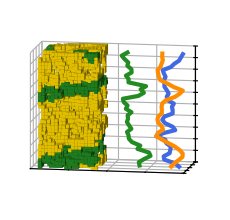

Recreate this plot in Python.
#%%
import matplotlib.pyplot as plt
import numpy as np
from matplotlib import colors as mplc

_DATA = np.array([
52, 0, 0, 0, 0, 0, 0, 0, 52, 52, 0, 0, 0, 0, 0, 0, 52, 52, 52, 0, 0, 0, 0, 0,
0, 0, 0, 52, 52, 52, 0, 0, 0, 0, 0, 0, 52, 0, 0, 52, 52, 52, 52, 0, 0, 0, 52,
52, 0, 0, 0, 0, 0, 0, 52, 0, 0, 52, 52, 52, 52, 0, 0, 0, 52, 52, 52, 52, 52,
52, 0, 0, 52, 0, 0, 52, 0, 52, 52, 0, 0, 0, 52, 52, 52, 52, 52, 52, 0, 0, 0,
0, 52, 52, 0, 52, 52, 52, 52, 52, 52, 52, 52, 52, 52, 52, 0, 0, 0, 0, 0, 0, 52,
52, 52, 0, 0, 52, 52, 52, 52, 52, 52, 52, 0, 0, 0, 0, 0, 0, 0, 0, 0, 0, 0, 0, 0,
52, 52, 52, 52, 52, 52, 52, 52, 52, 0, 0, 0, 0, 52, 52, 0, 0, 0, 52, 52, 52, 0,
0, 52, 52, 0, 52, 52, 0, 0, 0, 52, 52, 52, 0, 0, 0, 0, 52, 0, 0, 52, 52, 0, 52,
52, 52, 0, 52, 52, 52, 52, 52, 0, 0, 0, 52, 0, 0, 52, 52, 0, 52, 52, 255, 52,
52, 52, 52, 52, 52, 52, 0, 52, 52, 52, 0, 52, 52, 0, 0, 0, 255, 255, 52, 52, 52,
52, 52, 52, 52, 52, 52, 52, 0, 0, 0, 0, 0, 0, 138, 255, 52, 52, 52, 52, 0, 52,
52, 52, 52, 0, 0, 0, 0, 0, 0, 0, 138, 255, 0, 0, 0, 0, 0, 52, 52, 52, 52, 52,
0, 52, 52, 0, 0, 0, 0, 52, 0, 0, 0, 0, 0, 0, 52, 52, 52, 0, 0, 52, 52, 0, 0,
0, 0, 52, 52, 0, 0, 0, 0, 0, 0, 52, 0, 0, 0, 0, 0, 0, 0, 0, 0, 52, 52, 0, 0,
0, 0, 0, 0, 0, 0, 0, 0, 0, 0, 52, 0, 0, 0, 0, 0, 0, 0, 0, 52, 52, 52, 0, 0, 0,
52, 52, 0, 52, 0, 0, 0, 0, 110, 110, 52, 0, 52, 52, 52, 0, 0, 0, 52, 0, 0, 0,
0, 0, 0, 110, 110, 110, 110, 0, 52, 52, 52, 0, 0, 0, 52, 0, 0, 0, 0, 0, 0, 52,
52, 110, 0, 0, 52, 52, 0, 0, 52, 52, 52, 52, 52, 0, 0, 0, 0, 0, 0, 0, 0, 0, 52,
0, 0, 0, 52, 52, 52, 52, 52, 0, 0, 52, 52, 0, 0, 0, 0, 52, 52, 52, 0, 0, 52, 52,
52, 52, 0, 0, 52, 52, 52, 0, 0, 0, 0, 0, 52, 52, 52, 0, 52, 52, 52, 0, 0, 52,
52, 52, 52, 0, 0, 0, 0, 0, 0, 0, 52, 52, 52, 0, 52, 0, 0, 52, 52, 52, 52, 0, 0,
0, 0, 52, 0, 0, 52, 52, 52, 0, 52, 52, 52, 52, 52, 52, 52, 0, 52, 52, 52, 52,
0, 0, 0, 0, 52, 0, 0, 52, 52, 52, 52, 52, 52, 52, 52, 52, 52, 52, 52, 0, 0, 0,
0, 0, 0, 52, 52, 0, 52, 52, 52, 52, 52, 52, 52, 52, 52, 0, 0, 0, 0, 0, 0, 0,
52, 0, 0, 0, 255, 255, 0, 0, 0, 52, 52, 0, 0, 0, 0, 0, 0, 0, 0, 0, 0, 0, 138,
255, 0, 0, 0, 0, 0, 0, 0, 52, 0, 0, 0, 0, 0, 52, 0, 0, 0, 52, 0, 0, 0, 0, 0, 0,
0, 52, 52, 52, 52, 52, 52, 0, 0, 0, 0, 52, 52, 52, 0, 0, 0, 0, 0, 0, 52, 52, 0,
0, 52, 0, 0, 0, 0, 52, 52, 52, 0, 0, 0, 0, 0, 0, 0, 0, 0, 0, 0, 52, 0, 0, 0, 52,
52, 52, 0, 0, 0, 0, 0, 0, 0, 0, 0, 0, 0, 52, 0, 0, 0, 0, 0, 0, 0, 0, 52, 52, 52,
52, 52, 52, 52, 52, 52, 0, 0, 0, 0, 0, 0, 110, 52, 0, 52, 52, 52, 52, 0, 52, 52,
52, 0, 0, 0, 0, 0, 0, 110, 110, 52, 52, 52, 52, 52, 0, 0, 0, 0, 0, 0, 0, 0, 0, 0,
0, 52, 110, 110, 0, 0, 0, 0, 0, 0, 0, 0, 0, 0, 0, 0, 0, 0, 0, 0, 0, 0, 52, 52, 0,
0, 0, 52, 52, 52, 52, 52, 52, 0, 52, 0, 0, 0, 0, 0, 0, 52, 52, 0, 0, 0, 52, 52,
52, 0, 52, 52, 52, 52, 0, 0, 0, 0, 0, 52, 52, 52, 0, 0, 0, 52, 0, 0, 0, 0, 52,
52, 0, 0, 0, 0, 0, 0, 0, 0, 52, 0, 0, 0, 0, 0, 0, 0, 52, 52, 0, 0, 0, 0, 0, 0,
0, 0, 52, 0, 0, 0, 0, 0, 52, 52, 0, 52, 52, 0, 0, 52, 52, 0, 0, 0, 0, 52, 0, 0,
52, 52, 52, 52, 0, 0, 52, 52, 52, 52, 52, 52, 0, 0, 0, 0, 0, 0, 52, 52, 0, 0, 0,
52, 52, 52, 0, 0, 52, 52, 0, 0, 0, 0, 0, 0, 0, 52, 0, 0, 0, 52, 0, 0, 0, 0, 0,
52, 0, 0, 0, 0, 0, 0, 0, 0, 0, 0, 0, 0, 0, 0, 0, 0, 0, 0, 0, 0, 0, 0, 0, 0, 0,
0, 52, 52, 0, 52, 0, 0, 0, 0, 0, 0, 0, 0, 0, 52, 52, 0, 0, 52, 52, 0, 0, 52, 52,
52, 52, 52, 0, 0, 0, 0, 0, 0, 0, 0, 0, 0, 52, 0, 0, 0, 52, 52, 52, 52, 0, 0, 0,
0, 0, 0, 0, 0, 0, 0, 52, 0, 0, 0, 0, 52, 52, 52, 52, 52, 0, 0, 0, 0, 0, 0, 0, 0,
52, 0, 0, 52, 0, 0, 0, 0, 0, 0, 0, 0, 0, 52, 52, 52, 52, 52, 0, 0, 0, 0, 0, 0,
0, 0, 0, 0, 0, 52, 52, 52, 52, 52, 0, 0, 0, 0, 0, 0, 0, 52, 0, 0, 0, 0, 52, 0,
0, 0, 52, 0, 0, 0, 0, 52, 52, 0, 0, 52, 52, 0, 0, 0, 0, 0, 0, 0, 52, 0, 0, 0,
52, 52, 52, 0, 0, 0, 0, 0, 0, 0, 0, 0, 0, 52, 52, 52, 0, 0, 52, 52, 52, 0, 0, 0,
0, 0, 0, 52, 52, 52, 0, 0, 52, 52, 52, 0, 0, 0, 0, 0, 0, 0, 0, 0, 0, 52, 52, 52,
52, 0, 0, 52, 0, 0, 0, 0, 0, 0, 0, 0, 0, 0, 52, 52, 0, 0, 0, 0, 0, 0, 0, 0, 0,
0, 52, 0, 0, 0, 0, 0, 0, 0, 0, 0, 52, 0, 52, 0, 0, 0, 52, 52, 0, 52, 52, 0, 0,
0, 0, 52, 0, 52, 52, 52, 52, 0, 0, 0, 52, 0, 0, 0, 52, 52, 52, 0, 0, 52, 52, 52,
52, 52, 0, 0, 0, 52, 0, 0, 0, 52, 52, 52, 52, 0, 0, 52, 52, 52, 52, 0, 0, 0, 0,
0, 0, 0, 0, 52, 52, 52, 0, 0, 0, 52, 52, 52, 52, 52, 0, 0, 0, 0, 0, 0, 0, 52, 0,
0, 0, 0, 0, 52, 0, 0, 52, 52, 52, 52, 0, 52, 52, 52, 0, 52, 52, 52, 0, 0, 0, 0,
0, 0, 52, 52, 52, 0, 0, 52, 52, 0, 0, 0, 52, 52, 52, 52, 52, 0, 0, 0, 0, 0, 52,
0, 0, 0, 52, 0, 0, 0, 0, 0, 0, 52, 52, 0, 0, 0, 0, 0, 0, 0, 0, 0, 52, 52, 0, 0,
0, 0, 0, 52, 52, 0, 0, 0, 0, 0, 0, 0, 0, 0, 52, 52, 0, 52, 52, 0, 52, 0, 0, 0,
0, 0, 0, 0, 0, 52, 0, 0, 52, 0, 0, 0, 52, 0, 0, 0, 0, 0, 0, 52, 52, 52, 52, 52,
0, 0, 0, 0, 0, 0, 0, 52, 0, 0, 0, 0, 52, 52, 52, 52, 52, 52, 0, 0, 52, 52, 0, 0,
0, 52, 52, 0, 0, 0, 0, 0, 0, 52, 52, 52, 0, 0, 52, 52, 0, 0, 0, 52, 52, 52, 0,
0, 0, 0, 0, 52, 52, 52, 0, 0, 52, 52, 0, 0, 0, 0, 0, 0, 0, 0, 0, 52, 0, 52, 52,
52, 0, 0, 0, 0, 52, 0, 0, 0, 0, 0, 0, 0, 0, 52, 52, 52, 0, 0, 0, 0, 0, 0, 0, 0,
0, 0, 0, 0, 52, 52, 52, 52, 52, 0, 0, 0, 0, 0, 0, 0, 52, 52, 0, 0, 0, 0, 52, 0,
0, 52, 52, 52, 52, 0, 0, 0, 52, 106, 106, 52, 52, 52, 0, 0, 0, 52, 52, 52, 52,
52, 52, 0, 0, 52, 52, 52, 52, 52, 52, 52, 52, 0, 0, 52, 52, 52, 52, 52, 0, 0,
0, 52, 0, 0, 0, 52, 52, 52, 52, 0, 0, 52, 52, 0, 52, 52, 52, 0, 0, 0, 0, 0, 0,
52, 52, 52, 52, 0, 0, 52, 52, 52, 52, 52, 52, 0, 0, 52, 52, 52, 0, 52, 0, 0, 0,
0, 0, 52, 52, 52, 52, 52, 52, 52, 52, 52, 0, 0, 0, 0, 0, 0, 0, 0, 0, 52, 0, 0,
52, 52, 52, 52, 52, 52, 0, 0, 0, 0, 0, 0, 0, 52, 52, 0, 0, 0, 52, 52, 52, 52, 0,
0, 0, 0, 0, 0, 0, 0, 0, 0, 52, 0, 0, 0, 0, 52, 52, 0, 0, 0, 52, 52, 0, 0, 0, 0,
0, 0, 0, 0, 0, 0, 0, 0, 0, 0, 0, 0, 52, 52, 52, 52, 52, 52, 52, 0, 0, 0, 0, 52,
52, 0, 0, 0, 0, 0, 52, 52, 0, 52, 52, 52, 0, 0, 0, 52, 52, 52, 52, 0, 0, 0, 0,
0, 52, 0, 0, 0, 0, 52, 52, 0, 0, 52, 52, 52, 52, 0, 0, 0, 0, 52, 52, 52, 0, 0,
0, 52, 52, 52, 52, 0, 0, 0, 0, 0, 0, 52, 52, 0, 52, 52, 52, 0, 0, 0, 0, 0, 0, 0,
0, 0, 0, 52, 52, 52, 52, 0, 0, 0, 52, 0, 0, 0, 0, 0, 0, 0, 0, 52, 52, 52, 52,
52, 52, 0, 0, 0, 52, 52, 0, 52, 52, 0, 0, 0, 0, 52, 0, 0, 0, 0, 0, 0, 0, 0, 52,
52, 52, 52, 52, 52, 52, 52, 52, 52, 0, 0, 0, 0, 0, 0, 0, 0, 52, 52, 52, 52, 52,
0, 52, 52, 52, 52, 52, 0, 0, 0, 0, 0, 106, 106, 106, 52, 52, 52, 0, 0, 0, 0, 52,
52, 52, 52, 52, 0, 0, 52, 106, 106, 52, 52, 52, 52, 0, 0, 0, 52, 52, 52, 52, 52,
52, 0, 0, 0, 52, 0, 0, 0, 52, 52, 0, 0, 0, 52, 0, 0, 52, 52, 52, 0, 0, 0, 0, 0,
0, 0, 52, 52, 0, 0, 0, 52, 0, 0, 52, 52, 52, 0, 0, 0, 52, 52, 0, 0, 0, 52, 52,
0, 0, 0, 52, 0, 52, 52, 52, 52, 0, 0, 0, 52, 52, 0, 0, 0, 0, 0, 0, 0, 0, 0, 52,
52, 52, 52, 0, 0, 0, 0, 52, 0, 0, 0, 0, 0, 0, 0, 0, 0, 0, 52, 52, 52, 0, 0, 0,
0, 0, 0, 0, 0, 0, 0, 0, 0, 0, 0, 0, 0, 0, 0, 0, 0, 52, 52, 0, 52, 52, 0, 0, 0,
0, 0, 0, 0, 0, 0, 0, 0, 0, 0, 52, 52, 52, 52, 52, 52, 0, 0, 0, 0, 52, 52, 52, 0,
0, 0, 0, 0, 52, 0, 52, 52, 52, 52, 0, 0, 0, 0, 52, 52, 52, 0, 52, 52, 0, 52, 52,
52, 0, 0, 0, 52, 52, 0, 0, 0, 52, 52, 0, 0, 0, 52, 52, 52, 52, 52, 0, 0, 0, 52,
52, 0, 0, 0, 0, 0, 0, 0, 0, 0, 52, 52, 52, 52, 0, 0, 0, 0, 0, 0, 0, 0, 0, 0, 52,
52, 52, 52, 52, 0, 0, 52, 52, 0, 0, 0, 0, 0, 0, 0, 52, 52, 52, 52, 52, 52, 52, 0,
0, 52, 52, 52, 52, 52, 52, 0, 0, 52, 52, 0, 0, 0, 0, 0, 0, 0, 0, 0, 52, 52, 52,
52, 52, 52, 52, 52, 52, 0, 0, 0, 0, 0, 0, 0, 0, 0, 0, 52, 52, 0, 0, 0, 52, 52,
52, 52, 0, 0, 0, 0, 52, 0, 106, 106, 106, 52, 52, 0, 0, 0, 0, 0, 52, 52, 52, 52,
0, 52, 52, 52, 106, 106, 52, 52, 52, 0, 0, 0, 0, 0, 0, 52, 52, 52, 52, 0, 0, 0,
52, 0, 0, 0, 0, 0, 0, 0, 0, 0, 0, 0, 0, 52, 0, 0, 0, 0, 0, 0, 0, 0, 0, 0, 0, 0,
0, 0, 0, 0, 0, 52, 52, 0, 0, 0, 52, 0, 0, 52, 52, 52, 52, 52, 0, 0, 0, 0, 52, 52,
52, 52, 0, 0, 0, 0, 52, 52, 52, 52, 52, 52, 52, 0, 0, 0, 52, 52, 52, 52, 0, 0, 0,
0, 0, 52, 52, 0, 0, 0, 52, 52, 0, 0, 52, 52, 52, 52, 0, 0, 0, 0, 0, 52, 0, 0, 0,
0, 0, 0, 0, 0, 0, 0, 0, 0, 0, 0, 52, 52, 52, 52, 52, 0, 0, 0, 0, 0, 0, 0, 0, 0, 0,
0, 0, 0, 0, 0, 52, 52, 52, 0, 0, 0, 0, 0, 52, 52, 52, 52, 52, 52, 52, 0, 0, 0, 0,
52, 52, 0, 0, 0, 0, 0, 0, 0, 52, 52, 52, 52, 52, 52, 52, 0, 0, 0, 0, 0, 0, 0, 0, 0,
52, 52, 0, 0, 0, 52, 52, 52, 52, 52, 0, 0, 0, 0, 0, 0, 0, 52, 52, 52, 52, 0, 0, 0,
0, 0, 0, 52, 0, 0, 0, 0, 52, 0, 0, 0, 52, 52, 52, 52, 52, 0, 0, 0, 0, 0, 52, 52, 0,
0, 52, 0, 0, 0, 0, 52, 0, 52, 52, 52, 0, 0, 0, 0, 52, 52, 52, 52, 52, 52, 0, 0, 0,
0, 0, 0, 52, 0, 0, 0, 0, 0, 0, 0, 52, 52, 52, 52, 52, 52, 52, 0, 0, 0, 0, 0, 52,
52, 0, 0, 0, 0, 52, 52, 52, 52, 52, 52, 0, 0, 0, 0, 52, 52, 52, 52, 52, 0, 0, 52,
52, 52, 0, 0, 0, 52, 0, 0, 0, 0, 52, 52, 52, 52, 52, 52, 52, 52, 52, 0, 0, 0, 0, 0,
0, 0, 0, 0, 52, 52, 52, 52, 52, 52, 52, 52, 0, 0, 0, 0, 0, 0, 0, 0, 0, 0, 0, 0, 0,
0, 52, 0, 0, 52, 0, 0, 0, 0, 0, 0, 0, 0, 0, 0, 0, 0, 0, 0, 52, 0, 0, 52, 52, 52,
52, 0, 0, 0, 0, 0, 0, 0, 0, 0, 0, 0, 0, 0, 0, 52, 52, 52, 52, 0, 52, 52, 0, 0, 0,
52, 52, 0, 0, 0, 0, 0, 0, 0, 52, 0, 0, 0, 0, 52, 52, 52, 52, 52, 52, 0, 0, 0, 0,
0, 0, 0, 0, 0, 0, 0, 52, 52, 52, 52, 0, 0, 0, 0, 0, 0, 0, 0, 52, 52, 0, 0, 0, 0,
0, 0, 52, 0, 0, 0, 0, 0, 0, 0, 0, 0, 0, 52, 0, 0, 0, 52, 52, 52, 52, 52, 52, 52,
52, 52, 52, 0, 0, 0, 0, 52, 0, 0, 0, 0, 0, 52, 52, 52, 52, 0, 52, 52, 52, 0, 0,
0, 0, 0, 0, 0, 0, 0, 52, 52, 52, 52, 52, 0, 0, 0, 0, 0, 52, 0, 0, 0, 0, 0, 0, 0,
0, 0, 52, 52, 52, 0, 0, 0, 0, 0, 0, 0, 0, 0, 0, 0, 0, 0, 0, 0, 0, 52, 52, 52, 52,
0, 0, 0, 0, 0, 52, 52, 52, 52, 52, 0, 0, 0, 0, 0, 0, 52, 52, 0, 0, 0, 0, 0, 0, 0,
52, 52, 52, 52, 0, 0, 0, 0, 0, 52, 52, 0, 0, 0, 0, 0, 0, 0, 0, 52, 52, 52, 52, 52,
52, 0, 52, 52, 52, 0, 52, 52, 0, 0, 0, 0, 52, 52, 52, 52, 52, 52, 52, 0, 52, 0,
52, 52, 52, 52, 0, 0, 52, 52, 52, 52, 0, 52, 52, 52, 52, 0, 0, 0, 0, 0, 52, 52,
0, 0, 52, 52, 52, 0, 0, 0, 52, 52, 52, 0, 0, 0, 0, 0, 52, 52, 52, 0, 52, 52, 52,
0, 0, 0, 0, 0, 0, 0, 0, 0, 0, 0, 0, 52, 52, 0, 0, 52, 52, 0, 0, 0, 0, 0, 0, 0, 0,
0, 0, 0, 52, 52, 0, 0, 0, 0, 0, 0, 0, 0, 0, 0, 0, 0, 0, 0, 0, 52, 52, 0, 0, 0, 0,
0, 52, 0, 0, 0, 0, 52, 0, 0, 0, 52, 52, 0, 0, 0, 0, 0, 0, 0, 52, 0, 0, 0, 0, 52,
52, 52, 52, 52, 52, 0, 0, 0, 0, 0, 0, 0, 0, 0, 0, 0, 52, 52, 52, 52, 0, 52, 52, 0,
0, 0, 0, 0, 0, 0, 0, 0, 0, 0, 0, 52, 0, 0, 0, 0, 52, 0, 0, 0, 0, 0, 0, 0, 0, 0, 0,
52, 52, 0, 0, 0, 0, 0, 52, 52, 52, 0, 52, 0, 0, 0, 0, 0, 0, 52, 52, 0, 0, 0, 0, 0,
0, 52, 52, 52, 52, 0, 0, 0, 0, 0, 0, 52, 52, 0, 52, 0, 0, 0, 0, 0, 52, 52, 52, 0,
0, 0, 0, 0, 0, 52, 0, 0, 0, 0, 0, 0, 0, 0, 0, 0, 0, 0, 0, 0, 0, 0, 0, 0, 0, 0, 0,
0, 52, 52, 52, 0, 0, 0, 0, 0, 0, 52, 52, 52, 0, 0, 0, 0, 0, 0, 0, 52, 52, 0, 0, 0,
0, 0, 0, 0, 0, 52, 52, 52, 52, 0, 0, 0, 0, 52, 0, 0, 0, 0, 0, 0, 0, 0, 0, 0, 52, 52,
52, 0, 0, 0, 52, 52, 52, 0, 0, 52, 0, 0, 0, 0, 0, 0, 0, 0, 0, 0, 0, 0, 52, 52, 52,
0, 52, 52, 0, 0, 0, 0, 0, 0, 0, 0, 52, 52, 52, 0, 0, 0, 0, 0, 0, 0, 0, 0, 0, 52, 52,
0, 0, 0, 52, 52, 52, 52, 0, 0, 0, 0, 0, 0, 0, 0, 0, 52, 0, 0, 52, 0, 0, 0, 0, 52,
0, 0, 0, 0, 52, 52, 0, 0, 0, 52, 0, 0, 0, 0, 0, 0, 0, 0, 0, 0, 0, 52, 52, 52, 0, 0,
0, 0, 0, 0, 0, 0, 0, 0, 0, 0, 0, 0, 52, 52, 52, 0, 0, 0, 0, 52, 0, 0, 0, 0, 0, 0,
0, 0, 0, 52, 52, 0, 0, 0, 0, 0, 0, 52, 52, 52, 52, 0, 0, 0, 0, 52, 52, 52, 52, 0,
0, 0, 0, 0, 0, 0, 0, 52, 0, 0, 52, 0, 0, 0, 0, 0, 0, 0, 0, 0, 0, 0, 0, 0, 0, 0, 0,
0, 52, 0, 0, 0, 0, 0, 0, 0, 0, 0, 0, 0, 0, 52, 52, 0, 0, 0, 0, 0, 0, 0, 0, 0, 52,
52, 52, 52, 52, 52, 0, 52, 52, 0, 0, 52, 52, 0, 0, 0, 0, 0, 52, 52, 52, 52, 52, 52,
0, 0, 52, 0, 0, 52, 52, 0, 0, 0, 0, 0, 0, 52, 52, 52, 52, 52, 0, 0, 0, 0, 0, 52, 0,
0, 0, 0, 0, 0, 0, 0, 52, 52, 52, 52, 0, 0, 0, 0, 0, 0, 0, 0, 0, 0, 52, 0, 0, 0, 52,
0, 0, 52, 52, 52, 0, 0, 0, 52, 0, 0, 0, 0, 0, 0, 0, 0, 0, 0, 0, 0, 0, 0, 0, 52, 52,
52, 52, 0, 0, 0, 52, 52, 0, 0, 0, 0, 0, 0, 0, 0, 0, 0, 52, 52, 0, 0, 0, 0, 52, 52,
52, 0, 52, 52, 0, 0, 0, 0, 0, 0, 0, 0, 0, 0, 0, 0, 0, 52, 52, 52, 52, 52, 0, 0, 0,
0, 0, 0, 0, 0, 0, 0, 0, 0, 0, 0, 0, 0, 0, 0, 0, 0, 0, 52, 52, 0, 0, 0, 52, 52, 0,
0, 0, 0, 0, 0, 0, 0, 52, 0, 0, 52, 0, 0, 52, 52, 52, 52, 0, 0, 0, 0, 0, 0, 52, 52,
0, 52, 52, 52, 0, 0, 0, 0, 0, 0, 0, 0, 0, 0, 52, 52, 52, 52, 0, 52, 52, 52, 0, 0,
0, 0, 0, 0, 0, 0, 0, 0, 52, 52, 52, 52, 0, 52, 52, 52, 52, 0, 52, 0, 0, 0, 0, 0, 0,
0, 52, 52, 52, 0, 0, 0, 52, 52, 52, 52, 52, 0, 52, 0, 0, 0, 52, 52, 52, 52, 52, 0,
0, 0, 0, 0, 0, 52, 0, 0, 52, 0, 0, 0, 0, 0, 52, 52, 52, 52, 0, 0, 0, 0, 0, 0, 0, 0,
0, 0, 0, 0, 0, 0, 0, 52, 52, 52, 0, 0, 0, 52, 52, 52, 0, 0, 0, 0, 0, 52, 0, 0, 52,
52, 0, 0, 52, 0, 0, 52, 52, 52, 52, 52, 52, 0, 52, 52, 52, 0, 52, 52, 0, 0, 52, 52,
0, 52, 52, 52, 52, 52, 52, 0, 0, 0, 0, 0, 0, 52, 0, 0, 52, 52, 0, 0, 0, 0, 52, 52,
52, 0, 0, 0, 0, 0, 0, 0, 52, 52, 52, 52, 52, 0, 0, 0, 0, 52, 52, 0, 52, 52, 52, 0,
0, 0, 52, 52, 0, 52, 52, 0, 0, 0, 0, 52, 52, 0, 0, 52, 52, 0, 0, 0, 52, 0, 0, 0, 52,
52, 0, 52, 52, 52, 52, 0, 0, 0, 0, 0, 0, 0, 52, 52, 0, 52, 52, 52, 52, 52, 52, 52,
52, 0, 0, 52, 0, 52, 0, 52, 52, 52, 0, 52, 52, 52, 52, 52, 0, 0, 0, 0, 52, 52, 52,
52, 0, 52, 52, 52, 0, 0, 52, 52, 52, 52, 0, 0, 0, 52, 0, 0, 0, 0, 0, 52, 52, 0, 52,
0, 0, 52, 52, 52, 0, 0, 52, 52, 0, 0, 0, 0, 0, 52, 52, 0, 52, 0, 0, 0, 0, 0, 52, 52,
52, 52, 0, 0, 0, 0, 0, 52, 52, 52, 52, 52, 52, 0, 0, 0, 0, 52, 52, 52, 0, 0, 0, 0,
0, 52, 52, 52, 0, 0, 52, 52, 0, 0, 52, 0, 0, 52, 0, 0, 0, 0, 0, 52, 52, 52, 0, 0,
52, 52, 52, 52, 52, 52, 52, 52, 0, 0, 0, 0, 52, 52, 52, 52, 0, 0, 52, 52, 52, 52,
52, 52, 52, 52, 0, 0, 52, 52, 52, 52, 52, 52, 0, 0, 0, 0, 0, 0, 0, 0, 52, 0, 0, 0,
0, 52, 52, 52, 52, 52, 0, 0, 0, 0, 0, 0, 0, 0, 52, 0, 0, 0, 0, 0, 0, 52, 52, 52, 0,
0, 0, 52, 52, 52, 0, 0, 0, 0, 0, 52, 52, 0, 52, 0, 0, 0, 52, 0, 0, 52, 52, 52, 52,
52, 0, 0, 0, 52, 52, 0, 0, 0, 0, 0, 52, 52, 0, 52, 52, 0, 52, 52, 52, 0, 0, 0, 0,
0, 0, 0, 0, 0, 52, 52, 52, 0, 0, 0, 52, 52, 52, 52, 52, 52, 0, 0, 0, 52, 52, 0,
52, 52, 52, 0, 0, 0, 52, 52, 52, 52, 52, 52, 52, 0, 0, 52, 52, 52, 52, 52, 52, 0,
0, 0, 0, 0, 0, 52, 52, 52, 52, 0, 0, 52, 52, 52, 0, 52, 52, 52, 52, 52, 0, 0, 0,
52, 52, 0, 0, 0, 0, 0, 52, 52, 0, 0, 52, 52, 52, 52, 0, 0, 0, 52, 52, 52, 0, 0, 0,
0, 52, 52, 0, 52, 52, 52, 52, 52, 0, 0, 0, 52, 52, 52, 0, 0, 0, 0, 52, 52, 0, 0, 0,
52, 52, 52, 0, 0, 0, 0, 0, 0, 52, 52, 0, 52, 52, 52, 52, 0, 0, 0, 52, 52, 52, 0,
52, 52, 0, 0, 0, 0, 0, 52, 0, 0, 52, 0, 0, 0, 0, 0, 0, 52, 52, 52, 0, 0, 0, 0, 0,
0, 0, 0, 0, 0, 0, 0, 0, 0, 0, 52, 52, 52, 0, 0, 0, 0, 0, 0, 52, 0, 0, 0, 0, 0, 0,
0, 52, 52, 0, 0, 0, 0, 0, 0, 52, 52, 52, 52, 0, 0, 0, 52, 0, 52, 52, 52, 0, 0,
52, 0, 0, 52, 52, 52, 52, 52, 0, 0, 0, 52, 0, 52, 52, 52, 52, 52, 52, 0, 0, 0, 0,
52, 52, 52, 0, 0, 52, 52, 0, 0, 52, 52, 52, 52, 52, 0, 0, 0, 0, 0, 52, 52, 52, 0,
0, 0, 0, 0, 0, 52, 52, 52, 52, 0, 0, 0, 0, 0, 52, 52, 0, 0, 0, 0, 52, 52, 0, 0,
0, 0, 0, 0, 52, 52, 52, 0, 0, 0, 0, 0, 0, 0, 52, 52, 0, 0, 0, 0, 0, 0, 52, 52,
52, 0, 0, 0, 0, 0, 0, 0, 52, 0, 52, 52, 0, 0, 0, 0, 0, 0, 0, 0, 0, 0, 0, 52, 0,
0, 0, 0, 52, 52, 0, 0, 0, 0, 52, 0, 0, 52, 0, 0, 52, 52, 52, 0, 0, 0, 52, 52, 0,
0, 0, 52, 52, 0, 0, 52, 52, 0, 52, 52, 52, 0, 0, 0, 0, 0, 0, 0, 0, 0, 0, 0, 0,
52, 52, 0, 0, 0, 52, 52, 52, 52, 0, 0, 0, 52, 52, 0, 0, 0, 0, 0, 0, 0, 0, 0, 52,
52, 52, 52, 0, 0, 0, 52, 0, 0, 0, 0, 0, 0, 0, 0, 0, 52, 52, 52, 52, 52, 52, 0,
0, 0, 0, 0, 0, 0, 0, 0, 52, 0, 0, 0, 52, 52, 52, 52, 52, 0, 0, 0, 0, 52, 52, 52,
52, 52, 0, 0, 0, 0, 0, 0, 52, 52, 52, 0, 0, 0, 0, 52, 52, 52, 52, 0, 0, 0, 0, 0,
0, 0, 0, 0, 0, 52, 52, 0, 0, 0, 52, 52, 0, 0, 0, 0, 0, 0, 0, 0, 0, 0, 0, 52, 52,
0, 0, 0, 0, 52, 52, 52, 52, 0, 0, 0, 0, 0, 0, 0, 52, 52, 0, 0, 0, 0, 52, 52, 52,
52, 52, 52, 0, 0, 0, 0, 0, 0, 52, 52, 0, 0, 0, 52, 52, 52, 52, 52, 52, 52, 52, 0,
0, 0, 0, 0, 52, 52, 52, 52, 52, 52, 52, 0, 0, 0, 52, 52, 52, 52, 52, 0, 0, 0, 0,
52, 52, 52, 52, 0, 0, 0, 0, 0, 0, 0, 52, 52, 0, 0, 0, 0, 0, 52, 52, 52, 0, 0, 0,
0, 0, 0, 0, 0, 0, 0, 0, 0, 52, 52, 0, 0, 0, 0, 0, 0, 0, 52, 52, 52, 0, 0, 0, 0,
0, 0, 52, 0, 0, 0, 0, 0, 0, 0, 0, 52, 52, 0, 0, 0, 0, 0, 0, 0, 0, 0, 0, 52, 0,
0, 0, 0, 52, 52, 52, 0, 0, 0, 0, 0, 0, 0, 0, 0, 52, 52, 0, 0, 0, 52, 52, 0, 0,
52, 0, 0, 0, 0, 0, 0, 0, 0, 52, 0, 0, 0, 0, 52, 52, 0, 0, 0, 0, 0, 0, 0, 0, 0,
0, 0, 0, 0, 0, 0, 0, 0, 0, 0, 0, 0, 0, 0, 0, 0, 0, 0, 0, 52, 0, 0, 0, 0, 52, 0,
0, 0, 0, 0, 0, 0, 0, 0, 52, 52, 52, 52, 0, 0, 0, 0, 0, 52, 0, 0, 0, 0, 0, 0, 0,
52, 52, 52, 52, 52, 52, 0, 0, 0, 0, 52, 52, 0, 0, 0, 0, 0, 52, 52, 52, 52, 52,
52, 52, 52, 0, 0, 0, 52, 52, 0, 0, 0, 0, 0, 52, 52, 52, 52, 52, 52, 52, 52, 52,
0, 0, 52, 52, 52, 52, 0, 0, 0, 0, 0, 0, 0, 0, 52, 52, 52, 52, 0, 0, 0, 52, 52,
52, 52, 0, 0, 0, 0, 0, 0, 0, 52, 52, 52, 0, 0, 0, 0, 52, 52, 52, 52, 52, 0, 0,
0, 0, 52, 52, 52, 52, 52, 0, 0, 0, 52, 52, 52, 52, 52, 0, 0, 0, 0, 0, 0, 52, 52,
52, 0, 0, 0, 0, 52, 52, 52, 0, 52, 0, 0, 52, 0, 0, 0, 0, 0, 0, 0, 0, 0, 52, 52,
52, 0, 0, 0, 0, 0, 52, 52, 0, 0, 0, 0, 0, 0, 0, 52, 52, 52, 52, 0, 0, 0, 0, 0,
52, 52, 52, 0, 0, 0, 0, 0, 0, 0, 0, 0, 0, 0, 0, 0, 0, 0, 0, 52, 52, 0, 52, 0,
0, 0, 0, 0, 0, 0, 0, 0, 52, 0, 0, 0, 0, 52, 0, 0, 52, 0, 0, 0, 0, 0, 0, 0, 0, 0,
52, 0, 0, 0, 0, 52, 52, 0, 52, 52, 0, 52, 52, 52, 52, 52, 0, 0, 52, 0, 0, 0, 0, 0,
52, 0, 0, 52, 52, 0, 0, 52, 52, 52, 52, 52, 52, 52, 0, 0, 0, 0, 0, 0, 0, 52, 52, 0,
0, 0, 52, 52, 52, 0, 0, 0, 0, 0, 0, 0, 0, 0, 0, 52, 52, 0, 0, 0, 0, 0, 0, 0, 0, 0,
0, 0, 0, 0, 0, 0, 0, 0, 52, 0, 0, 52, 52, 0, 0, 0, 0, 0, 0, 0, 0, 0, 52, 0, 0, 0,
0, 0, 0, 52, 52, 52, 0, 0, 0, 0, 0, 0, 0, 0, 52, 52, 0, 0, 0, 0, 0, 0, 0, 52, 52,
0, 0, 0, 52, 0, 0, 52, 52, 52, 0, 0, 0, 52, 52, 0, 0, 0, 52, 0, 0, 0, 0, 0, 52, 52,
52, 52, 0, 0, 52, 52, 52, 0, 0, 0, 52, 52, 52, 0, 0, 0, 52, 52, 52, 0, 0, 0, 52, 52,
52, 0, 0, 0, 52, 52, 52, 52, 0, 0, 0, 0, 0, 52, 0, 0, 52, 52, 0, 0, 0, 0, 52, 52,
52, 52, 0, 0, 0, 0, 52, 52, 52, 52, 52, 0, 0, 0, 0, 52, 52, 0, 0, 0, 0, 0, 0, 0,
0, 52, 52, 52, 0, 0, 0, 0, 52, 52, 52, 52, 0, 0, 0, 0, 0, 0, 0, 0, 52, 52, 0, 0,
52, 52, 52, 52, 52, 52, 0, 0, 0, 0, 0, 52, 0, 0, 0, 0, 0, 0, 52, 52, 52, 52, 52,
52, 0, 0, 0, 0, 52, 52, 52, 0, 0, 0, 0, 0, 0, 0, 0, 52, 52, 0, 0, 0, 0, 0, 0, 52,
52, 52, 0, 0, 0, 0, 0, 0, 0, 0, 0, 0, 0, 0, 0, 0, 0, 52, 52, 52, 0, 0, 0, 0, 52,
52, 52, 0, 0, 0, 0, 0, 0, 0, 0, 52, 52, 52, 52, 52, 52, 52, 52, 52, 52, 0, 0, 0,
0, 0, 0, 0, 0, 0, 52, 52, 52, 52, 52, 52, 52, 52, 52, 52, 52, 52, 52, 0, 0, 0, 0,
0, 0, 52, 52, 52, 52, 0, 0, 0, 0, 0, 52, 52, 52, 52, 0, 0, 0, 0, 52, 52, 0, 52,
52, 52, 0, 0, 0, 0, 0, 0, 0, 0, 52, 52, 0, 0, 52, 0, 0, 52, 52, 52, 0, 0, 0, 0,
0, 0, 0, 0, 52, 52, 0, 0, 0, 0, 0, 0, 0, 0, 0, 0, 52, 52, 0, 0, 0, 52, 52, 52,
0, 0, 0, 0, 0, 0, 0, 0, 0, 0, 52, 52, 52, 0, 0, 52, 52, 52, 0, 0, 0, 0, 0, 0, 0,
0, 52, 0, 0, 0, 0, 52, 52, 52, 0, 52, 52, 52, 52, 0, 0, 0, 52, 52, 52, 0, 0, 0,
0, 52, 52, 52, 52, 52, 52, 52, 52, 0, 0, 0, 52, 52, 52, 0, 0, 0, 52, 52, 52, 52,
0, 0, 0, 0, 0, 0, 0, 0, 52, 52, 52, 0, 0, 52, 52, 52, 52, 52, 0, 0, 0, 0, 0, 52,
52, 52, 0, 0, 52, 52, 52, 52, 52, 0, 0, 0, 0, 0, 0, 0, 0, 52, 52, 52, 52, 52, 52,
52, 52, 52, 52, 0, 0, 0, 0, 0, 0, 0, 0, 52, 52, 52, 52, 52, 52, 52, 52, 52, 52,
52, 0, 0, 0, 0, 0, 0, 0, 0, 0, 52, 0, 52, 52, 52, 52, 52, 52, 52, 52, 52, 52, 52,
52, 52, 0, 0, 0, 0, 52, 52, 52, 0, 0, 0, 0, 0, 52, 52, 52, 52, 0, 52, 52, 0, 0, 0,
0, 0, 0, 0, 0, 0, 0, 0, 0, 0, 0, 0, 0, 52, 52, 0, 0, 0, 0, 0, 0, 0, 0, 0, 0, 0, 0,
0, 0, 0, 0, 52, 52, 52, 0, 0, 0, 52, 52, 0, 0, 0, 0, 0, 0, 0, 0, 0, 0, 0, 0, 52,
52, 52, 0, 0, 0, 0, 0, 0, 0, 52, 52, 0, 0, 0, 0, 0, 52, 52, 0, 52, 52, 0, 0, 0,
0, 0, 0, 52, 52, 52, 52, 52, 52, 52, 52, 52, 0, 0, 52, 52, 0, 0, 0, 0, 0, 0, 0,
52, 52, 52, 52, 52, 52, 52, 0, 0, 52, 52, 52, 0, 0, 0, 0, 0, 0, 0, 52, 52, 52,
52, 52, 52, 0, 0, 0, 0, 0, 52, 52, 52, 0, 0, 0, 0, 52, 52, 52, 0, 0, 52, 0, 0, 0,
0, 52, 52, 52, 52, 52, 52, 52, 52, 52, 52, 52, 0, 0, 0, 0, 0, 0, 0, 0, 0, 0, 0, 0,
52, 52, 52, 52, 52, 52, 0, 0, 0, 0, 52, 52, 0, 0, 0, 0, 0, 0, 52, 52, 52, 52, 52,
0, 0, 52, 0, 0, 52, 52, 52, 0, 52, 52, 52, 0, 52, 52, 52, 52, 0, 0, 0, 0, 0, 0,
52, 52, 0, 52, 52, 52, 52, 0, 52, 52, 52, 0, 0, 0, 0, 0, 0, 52, 52, 0, 0, 52, 52,
52, 52, 52, 52, 52, 0, 0, 0, 0, 0, 0, 52, 52, 52, 52, 0, 52, 52, 52, 52, 52, 52,
0, 0, 0, 0, 0, 0, 0, 52, 52, 52, 52, 52, 52, 52, 52, 52, 52, 52, 52, 0, 0, 0, 0,
0, 0, 0, 0, 52, 52, 52, 52, 52, 52, 52, 0, 52, 52, 52, 52, 0, 52, 0, 0, 0, 0, 0,
52, 52, 52, 52, 52, 0, 0, 0, 52, 52, 52, 52, 0, 52, 0, 0, 0, 0, 0, 0, 0, 0, 0, 0,
0, 0, 0, 0, 0, 52, 52, 52, 0, 0, 0, 0, 0, 0, 0, 0, 0, 0, 0, 0, 0, 0, 52, 52, 52,
52, 0, 0, 0, 0, 0, 52, 52, 0, 0, 0, 0, 0, 0, 0, 52, 52, 0, 0, 0, 0, 52, 0, 0, 0,
0, 0, 0, 0, 0, 52, 0, 0, 52, 52, 0, 52, 52, 52, 0, 0, 0, 0, 0, 0, 0, 0, 0, 52, 0,
52, 52, 52, 52, 52, 52, 52, 0, 0, 0, 0, 52, 52, 0, 0, 0, 0, 0, 0, 52, 52, 52, 52,
52, 52, 0, 0, 0, 0, 52, 52, 0, 0, 0, 0, 0, 0, 52, 52, 52, 52, 52, 52, 0, 0, 0, 0,
52, 52, 52, 0, 0, 0, 0, 0, 0, 52, 52, 52, 52, 52, 52, 0, 0, 52, 0, 52, 0, 0, 0, 0,
52, 0, 0, 52, 52, 0, 0, 0, 52, 52, 0, 0, 0, 0, 0, 0, 0, 0, 52, 52, 52, 52, 52, 0,
0, 0, 0, 52, 52, 0, 0, 0, 52, 0, 0, 0, 52, 52, 52, 52, 52, 0, 0, 0, 0, 52, 52, 0,
0, 52, 52, 52, 0, 0, 52, 52, 52, 52, 52, 52, 0, 0, 0, 0, 52, 52, 0, 52, 52, 52, 0,
52, 52, 52, 52, 0, 52, 52, 0, 0, 0, 0, 52, 52, 52, 52, 52, 52, 52, 52, 52, 52, 0,
0, 0, 0, 0, 0, 0, 52, 52, 52, 52, 52, 52, 52, 52, 52, 52, 52, 0, 0, 0, 0, 0, 0,
52, 52, 52, 52, 52, 52, 52, 52, 52, 52, 52, 52, 0, 0, 52, 52, 0, 0, 52, 52, 0, 52,
0, 52, 52, 52, 0, 0, 52, 52, 0, 0, 52, 52, 0, 0, 52, 52, 52, 0, 0, 52, 52, 52, 0,
0, 0, 0, 0, 0, 52, 0, 0, 0, 0, 0, 0, 0, 0, 0, 0, 0, 52, 52, 52, 0, 0, 52, 52, 0,
0, 0, 0, 0, 0, 52, 52, 52, 52, 52, 52, 0, 0, 0, 52, 52, 52, 0, 0, 0, 0, 0, 0, 52,
52, 52, 52, 52, 0, 0, 0, 0, 52, 52, 0, 0, 0, 52, 52, 0, 0, 0, 0, 0, 0, 0, 0, 0, 0,
0, 0, 0, 52, 52, 52, 52, 52, 52, 0, 0, 0, 0, 0, 0, 0, 0, 0, 0, 52, 52, 52, 52, 52,
52, 0, 0, 0, 0, 0, 52, 52, 0, 0, 0, 0, 0, 0, 0, 0, 0, 0, 0, 0, 0, 0, 0, 0, 52, 52,
0, 0, 0, 0, 0, 0, 52, 0, 0, 0, 52, 52, 52, 52, 52, 52, 52, 52, 0, 0, 0, 0, 0, 0, 52,
52, 0, 0, 52, 52, 52, 52, 52, 0, 0, 0, 0, 0, 0, 0, 0, 0, 52, 52, 0, 0, 0, 52, 52, 52,
0, 0, 0, 52, 0, 0, 0, 52, 52, 52, 52, 52, 0, 0, 0, 52, 52, 52, 0, 0, 0, 52, 52, 0, 52,
52, 52, 52, 0, 52, 52, 0, 0, 52, 52, 52, 0, 0, 0, 52, 52, 52, 52, 52, 52, 52, 0, 52,
52, 0, 0, 0, 52, 52, 0, 0, 0, 52, 52, 52, 52, 52, 0, 0, 0, 52, 52, 0, 0, 0, 0, 52, 52,
0, 52, 52, 52, 52, 52, 52, 52, 52, 0, 52, 52, 0, 0, 0, 52, 52, 52, 52, 52, 52, 52, 52,
52, 52, 52, 52, 52, 52, 52, 0, 0, 0, 52, 52, 52, 52, 52, 52, 52, 52, 52, 52, 52, 0,
52, 52, 0, 0, 0, 52, 0, 0, 0, 0, 0, 52, 52, 52, 52, 52, 0, 0, 0, 52, 52, 52, 52, 52,
0, 0, 0, 0, 0, 52, 52, 52, 0, 0, 0, 0, 0, 52, 52, 0, 0, 52, 52, 0, 0, 0, 0, 0, 0, 52,
52, 52, 0, 0, 52, 52, 52, 0, 52, 52, 0, 0, 0, 0, 0, 52, 52, 52, 52, 0, 0, 52, 52, 52,
52, 0, 52, 52, 0, 0, 0, 0, 52, 52, 52, 52, 0, 0, 0, 0, 0, 52, 0, 0, 52, 52, 52, 0, 0,
0, 0, 52, 52, 0, 0, 0, 0, 0, 0, 52, 52, 0, 52, 52, 52, 52, 0, 0, 0, 0, 0, 0, 0, 0, 0,
0, 0, 0, 52, 52, 52, 0, 52, 52, 0, 0, 0, 52, 52, 0, 0, 0, 0, 0, 0, 0, 0, 0, 0, 0, 0,
52, 0, 0, 0, 52, 52, 0, 0, 0, 0, 0, 0, 0, 0, 0, 52, 52, 52, 52, 52, 0, 0, 0, 0, 0, 0,
0, 0, 0, 52, 52, 0, 0, 52, 52, 52, 52, 52, 0, 0, 0, 0, 0, 0, 0, 0, 0, 52, 52, 0, 0, 52,
52, 52, 52, 0, 0, 0, 0, 0, 0, 0, 52, 52, 0, 0, 0, 0, 0, 0, 52, 52, 52, 0, 0, 0, 52, 52,
52, 52, 52, 52, 0, 0, 0, 0, 0, 0, 52, 52, 52, 0, 0, 0, 0, 52, 52, 52, 0, 0, 0, 0, 0, 0,
0, 0, 0, 52, 0, 0, 0, 0, 0, 52, 52, 52, 0, 0, 0, 0, 52, 52, 0, 0, 0, 0, 52, 52, 0, 0, 0,
52, 52, 52, 52, 0, 0, 0, 52, 52, 0, 0, 0, 0, 52, 52, 0, 0, 0, 52, 52, 52, 52, 52, 52, 52,
52, 0, 0, 0, 0, 0, 0, 0, 0, 0, 52, 52, 52, 52, 52, 52, 52, 52, 0, 0, 0, 0, 0, 0, 0, 0,
0, 0, 52, 52, 52, 52, 52, 52, 0, 52, 0, 0, 52, 0, 0, 0, 0, 0, 0, 0, 52, 52, 52, 0, 0, 0,
0, 0, 52, 52, 0, 0, 52, 52, 0, 0, 0, 0, 0, 0, 0, 52, 52, 0, 0, 52, 52, 52, 0, 0, 0, 0,
52, 0, 0, 0, 52, 52, 52, 52, 52, 0, 0, 0, 52, 0, 0, 0, 0, 0, 52, 0, 0, 0, 52, 52, 52,
52, 0, 0, 0, 0, 52, 0, 0, 0, 52, 52, 52, 0, 0, 0, 52, 52, 0, 0, 0, 52, 52, 0, 0, 0, 0,
0, 52, 52, 52, 0, 0, 0, 52, 52, 0, 0, 52, 52, 52, 0, 0, 0, 0, 52, 0, 52, 52, 0, 0, 0,
52, 52, 0, 52, 52, 52, 52, 0, 0, 0, 0, 52, 52, 52, 52, 0, 0, 0, 52, 52, 0, 0, 52, 52,
52, 52, 0, 0, 0, 52, 52, 52, 52, 0, 0, 0, 0, 0, 0, 0, 0, 0, 0, 52, 0, 0, 0, 0, 52, 52,
52, 52, 0, 52, 0, 0, 0, 0, 0, 0, 0, 0, 0, 0, 0, 52, 52, 0, 0, 52, 0, 52, 52, 0, 0, 0,
0, 0, 0, 0, 0, 0, 0, 52, 52, 52, 52, 52, 0, 0, 52, 52, 52, 52, 0, 0, 0, 0, 0, 0, 0, 52,
52, 52, 52, 0, 0, 0, 0, 52, 52, 52, 0, 0, 0, 0, 0, 0, 0, 0, 0, 52, 0, 0, 0, 0, 0, 52,
52, 52, 0, 0, 0, 0, 52, 0, 0, 0, 0, 0, 0, 0, 0, 0, 0, 52, 52, 52, 52, 52, 52, 0, 52, 0,
0, 0, 0, 0, 0, 0, 0, 0, 0, 52, 52, 52, 52, 52, 52, 52, 0, 0, 0, 0, 0, 0, 0, 0, 0, 0, 52,
52, 52, 52, 0, 0, 0, 0, 0, 0, 0, 0, 0, 0, 0, 0, 0, 52, 52, 52, 52, 52, 0, 0, 0, 0, 0, 0,
0, 0, 0, 0, 0, 52, 52, 52, 52, 52, 52, 52, 52, 0, 0, 0, 52, 52, 0, 0, 52, 52, 52, 0, 52,
52, 52, 0, 0, 52, 52, 0, 0, 52, 52, 0, 0, 0, 0, 52, 52, 0, 52, 52, 52, 0, 0, 52, 52, 0,
0, 0, 52, 0, 0, 0, 0, 52, 52, 0, 0, 52, 52, 0, 0, 52, 52, 0, 0, 0, 0, 0, 0, 0, 0, 52, 52,
0, 0, 0, 52, 52, 0, 0, 52, 52, 52, 0, 0, 0, 0, 0, 0, 52, 52, 0, 0, 52, 52, 52, 0, 0, 52,
52, 52, 52, 52, 52, 52, 52, 0, 0, 52, 52, 0, 52, 52, 52, 52, 0, 52, 52, 52, 0, 52, 52,
52, 52, 0, 0, 0, 0, 0, 52, 52, 52, 0, 0, 52, 52, 52, 0, 52, 52, 52, 52, 52, 0, 52, 0, 0,
52, 52, 0, 0, 0, 0, 52, 0, 0, 0, 0, 0, 0, 0, 0, 52, 52, 0, 52, 52, 0, 0, 0, 0, 0, 0, 0,
52, 52, 0, 0, 0, 0, 0, 52, 52, 52, 52, 0, 0, 0, 0, 0, 0, 0, 52, 52, 0, 0, 52, 0, 0, 52,
52, 52, 52, 52, 52, 0, 0, 0, 0, 0, 0, 0, 0, 0, 52, 52, 0, 52, 52, 0, 0, 0, 52, 52, 0, 0,
0, 0, 0, 0, 0, 0, 0, 0, 0, 0, 0, 0, 0, 0, 52, 52, 0, 0, 0, 0, 0, 0, 0, 0, 0, 0, 0, 0, 0,
0, 0, 0, 52, 52, 52, 52, 52, 52, 0, 0, 0, 0, 0, 0, 52, 0, 0, 0, 0, 0, 52, 0, 0, 0, 52,
52, 0, 0, 0, 0, 0, 0, 0, 0, 0, 52, 52, 52, 52, 0, 0, 0, 0, 52, 0, 0, 0, 0, 0, 0, 0, 52,
52, 52, 52, 52, 52, 0, 0, 0, 0, 0, 0, 0, 0, 0, 0, 0, 52, 52, 52, 52, 52, 52, 52, 52, 52,
0, 0, 0, 52, 52, 0, 0, 0, 52, 0, 0, 52, 52, 52, 0, 0, 52, 52, 0, 0, 52, 52, 52, 0, 0, 0,
52, 0, 0, 0, 52, 52, 52, 52, 52, 52, 0, 0, 0, 52, 0, 0, 0, 0, 52, 0, 0, 0, 52, 52, 52,
52, 52, 52, 0, 0, 0, 0, 0, 0, 0, 0, 52, 0, 0, 0, 0, 52, 52, 0, 0, 52, 52, 52, 0, 0, 0,
0, 0, 0, 0, 0, 0, 0, 52, 52, 52, 0, 0, 52, 52, 52, 52, 52, 52, 52, 52, 0, 0, 0, 52, 52,
52, 52, 52, 0, 0, 52, 52, 52, 0, 52, 52, 52, 52, 0, 0, 52, 52, 52, 52, 52, 52, 0, 0, 52,
52, 52, 0, 52, 52, 52, 0, 0, 52, 52, 0, 0, 0, 0, 0, 0, 0, 52, 52, 52, 0, 52, 52, 0, 0,
0, 52, 0, 0, 0, 0, 0, 0, 0, 0, 52, 52, 0, 0, 124, 124, 0, 0, 0, 0, 0, 0, 52, 52, 52, 0,
0, 0, 0, 0, 0, 0, 124, 52, 0, 0, 0, 0, 0, 0, 52, 52, 52, 52, 52, 0, 0, 0, 0, 0, 0, 0,
0, 0, 0, 0, 0, 0, 0, 0, 0, 0, 0, 0, 0, 0, 0, 0, 0, 0, 0, 0, 0, 0, 0, 0, 0, 0, 0, 0, 0,
0, 0, 0, 0, 0, 0, 0, 0, 0, 0, 0, 52, 52, 0, 0, 0, 0, 0, 0, 0, 0, 0, 0, 0, 0, 0, 0, 0,
0, 52, 52, 52, 0, 0, 0, 0, 0, 0, 0, 0, 0, 0, 0, 0, 0, 0, 0, 52, 52, 52, 52, 0, 52, 0,
0, 0, 0, 0, 52, 0, 0, 0, 0, 0, 0, 52, 52, 52, 52, 52, 52, 52, 52, 0, 0, 0, 52, 0, 0, 0,
0, 0, 0, 52, 52, 52, 52, 52, 52, 52, 52, 52, 0, 0, 52, 52, 0, 0, 0, 0, 0, 0, 0, 0, 52,
52, 52, 52, 52, 52, 52, 52, 52, 52, 0, 0, 0, 0, 52, 0, 0, 0, 0, 0, 0, 52, 52, 52, 0, 0,
0, 0, 0, 0, 0, 0, 0, 0, 0, 0, 0, 0, 0, 0, 0, 0, 0, 0, 0, 0, 0, 0, 0, 0, 0, 0, 0, 0, 0,
0, 0, 0, 0, 52, 52, 0, 0, 0, 0, 0, 0, 0, 0, 0, 0, 0, 52, 52, 0, 0, 0, 52, 52, 0, 0, 52,
0, 52, 52, 0, 0, 0, 0, 52, 52, 52, 0, 0, 0, 52, 52, 0, 0, 52, 52, 52, 52, 0, 0, 52, 52,
52, 52, 52, 0, 0, 0, 52, 52, 52, 52, 124, 124, 0, 0, 0, 52, 52, 0, 0, 0, 0, 0, 0, 0, 52,
52, 52, 52, 124, 124, 0, 0, 0, 52, 52, 0, 0, 0, 0, 0, 0, 52, 52, 0, 0, 0, 124, 124, 0,
0, 0, 0, 0, 0, 0, 52, 52, 52, 52, 52, 0, 0, 0, 52, 0, 52, 0, 0, 0, 0, 0, 0, 0, 0, 52,
52, 52, 0, 0, 0, 0, 52, 0, 0, 0, 0, 0, 0, 0, 0, 0, 0, 0, 52, 0, 0, 0, 0, 0, 0, 0, 0, 0,
0, 0, 0, 0, 0, 0, 0, 0, 0, 0, 0, 0, 0, 0, 0, 0, 0, 0, 0, 0, 52, 52, 52, 0, 0, 0, 0, 0,
0, 0, 0, 0, 0, 0, 0, 0, 0, 0, 52, 52, 52, 0, 0, 0, 0, 0, 0, 0, 0, 0, 0, 0, 0, 0, 0, 0,
0, 52, 52, 52, 0, 0, 0, 0, 0, 52, 52, 52, 52, 0, 0, 0, 0, 0, 0, 52, 52, 52, 52, 52, 52,
0, 52, 52, 52, 52, 52, 0, 0, 0, 0, 0, 0, 52, 52, 52, 52, 52, 52, 52, 52, 52, 52, 52, 0,
52, 0, 0, 0, 0, 0, 0, 0, 0, 0, 0, 0, 52, 0, 0, 52, 52, 52, 0, 0, 0, 0, 52, 52, 0, 0, 0,
0, 0, 0, 0, 0, 0, 52, 52, 52, 0, 0, 0, 0, 52, 52, 0, 0, 0, 0, 0, 0, 0, 0, 0, 0, 52, 52,
0, 52, 0, 52, 52, 0, 0, 0, 0, 0, 0, 0, 0, 0, 0, 52, 52, 0, 52, 52, 52, 52, 0, 0, 0, 0,
0, 52, 0, 0, 0, 0, 52, 52, 0, 0, 52, 52, 52, 52, 0, 0, 0, 0, 0, 52, 52, 0, 52, 52, 52,
0, 0, 0, 52, 52, 52, 0, 0, 0, 52, 0, 0, 52, 0, 0, 0, 0, 52, 0, 0, 52, 52, 52, 0, 0, 0,
52, 52, 52, 52, 0, 0, 0, 0, 0, 52, 52, 52, 52, 52, 52, 0, 0, 52, 52, 52, 52, 52, 52, 52,
0, 0, 52, 52, 52, 52, 52, 0, 52, 52, 0, 0, 0, 52, 52, 52, 52, 52, 52, 52, 52, 0, 0, 52,
52, 0, 52, 52, 0, 0, 0, 0, 0, 0, 0, 0, 52, 52, 0, 0, 0, 52, 52, 0, 0, 0, 0, 0, 0, 0, 0,
0, 0, 0, 0, 0, 0, 0, 0, 0, 52, 0, 0, 0, 0, 0, 0, 0, 0, 0, 0, 0, 0, 52, 0, 0, 0, 0, 0, 0,
0, 0, 0, 52, 52, 52, 0, 0, 0, 0, 52, 52, 0, 0, 0, 0, 0, 0, 0, 0, 0, 0, 52, 52, 0, 0, 0,
0, 0, 0, 0, 0, 0, 52, 52, 0, 0, 0, 0, 0, 0, 0, 52, 0, 0, 52, 52, 0, 0, 52, 52, 52, 0, 0,
0, 0, 0, 0, 0, 0, 52, 52, 52, 52, 52, 0, 0, 52, 52, 52, 0, 0, 0, 0, 0, 0, 0, 0, 0, 52, 0,
0, 0, 0, 52, 52, 52, 0, 0, 52, 52, 52, 0, 0, 0, 0, 0, 0, 0, 0, 0, 52, 0, 0, 0, 52, 52,
52, 52, 52, 0, 52, 52, 0, 0, 0, 0, 0, 0, 0, 0, 0, 52, 52, 52, 0, 0, 0, 0, 52, 52, 0, 0,
0, 0, 0, 0, 0, 0, 0, 52, 52, 52, 0, 52, 52, 52, 52, 52, 0, 0, 0, 0, 0, 0, 0, 0, 52, 52,
52, 52, 52, 52, 52, 52, 0, 0, 52, 52, 0, 0, 0, 0, 0, 52, 52, 52, 0, 52, 52, 52, 52, 52,
0, 0, 52, 0, 0, 0, 0, 0, 52, 52, 52, 0, 0, 52, 52, 52, 52, 0, 0, 0, 52, 0, 0, 0, 0, 0, 0,
52, 52, 0, 52, 52, 52, 52, 0, 0, 0, 0, 52, 52, 52, 52, 52, 0, 0, 52, 52, 52, 52, 52, 0,
52, 0, 0, 0, 0, 52, 52, 52, 52, 52, 52, 52, 52, 52, 52, 52, 52, 0, 0, 0, 0, 0, 0, 52, 52,
52, 0, 0, 0, 0, 0, 0, 52, 52, 52, 0, 0, 0, 0, 0, 0, 0, 0, 52, 0, 0, 0, 0, 0, 0, 0, 52,
52, 0, 0, 0, 0, 0, 0, 0, 0, 0, 52, 0, 0, 0, 0, 0, 0, 0, 0, 52, 0, 0, 0, 0, 0, 0, 0,
0, 0, 0, 52, 0, 0, 0, 0, 0, 0, 0, 0, 0, 0, 52, 52, 52, 52, 0, 0, 52, 52, 52, 0, 0,
0, 0, 0, 0, 0, 0, 0, 52, 52, 52, 52, 0, 0, 52, 52, 52, 0, 0, 0, 0, 0, 0, 0, 0, 0, 0,
0, 0, 0, 52, 52, 52, 52, 0, 0, 0, 0, 0, 0, 0, 0, 0, 0, 0, 0, 0, 0, 52, 0, 0, 0, 0,
0, 0, 0, 0, 0, 0, 0, 0, 0, 0, 0, 0, 0, 0, 0, 0, 0, 0, 0, 0, 0, 0, 0, 52, 52, 52, 0,
0, 0, 0, 0, 0, 52, 52, 52, 52, 52, 0, 0, 52, 52, 52, 52, 0, 0, 0, 52, 0, 0, 0, 52, 52,
52, 52, 52, 0, 0, 52, 52, 52, 0, 0, 0, 52, 52, 0, 0, 0, 0, 0, 0, 0, 0, 52, 52, 52, 52,
52, 0, 52, 52, 0, 0, 52, 0, 0, 0, 0, 0, 0, 0, 0, 0, 0, 52, 52, 52, 52, 0, 0, 0, 52, 52,
52, 0, 0, 0, 0, 52, 0, 0, 0, 52, 52, 52, 52, 52, 0, 0, 52, 52, 52, 52, 52, 52, 52, 52,
52, 0, 52, 52, 52, 52, 52, 0, 0, 0, 52, 52, 0, 52, 52, 52, 52, 52, 0, 0, 52, 52, 52, 52,
0, 0, 0, 0, 0, 0, 0, 52, 52, 52, 52, 52, 0, 52, 52, 52, 0, 0, 0, 0, 0, 0, 0, 0, 52, 52,
52, 52, 0, 0, 0, 52, 52, 52, 0, 0, 0, 0, 0, 0, 0, 52, 52, 52, 0, 0, 0, 0, 0, 52, 52, 52,
0, 0, 0, 0, 0, 0, 0, 0, 52, 52, 0, 0, 0, 0, 0, 52, 52, 52, 0, 0, 0, 0, 0, 0, 0, 0, 0,
52, 52, 0, 0, 0, 52, 52, 0, 0, 52, 0, 0, 0, 0, 0, 0, 0, 0, 52, 52, 52, 0, 0, 0, 0, 0,
0, 52, 0, 0, 0, 0, 0, 0, 0, 0, 52, 52, 52, 0, 0, 0, 0, 0, 52, 0, 0, 0, 0, 52, 52, 0, 0,
0, 52, 52, 52, 0, 0, 0, 0, 0, 52, 0, 0, 0, 0, 52, 0, 0, 0, 0, 0, 52, 52, 0, 0, 0, 0, 0,
0, 0, 0, 0, 0, 0, 0, 0, 0, 0, 0, 0, 52, 0, 0, 0, 0, 0, 0, 0, 0, 0, 0, 0, 0, 0, 0, 0, 0,
0, 0, 0, 0, 0, 0, 0, 0, 52, 52, 0, 0, 0, 0, 0, 0, 0, 0, 0, 52, 52, 52, 0, 0, 0, 52, 52,
0, 0, 0, 0, 52, 0, 0, 0, 52, 52, 52, 52, 52, 0, 0, 52, 52, 0, 0, 0, 0, 0, 0, 0, 0, 0, 0,
52, 52, 52, 52, 0, 0, 52, 52, 0, 0, 0, 0, 0, 0, 0, 0, 0, 0, 0, 0, 0, 0, 0, 0, 0, 52, 0,
52, 52, 0, 0, 0, 52, 52, 52, 0, 0, 52, 52, 52, 0, 0, 0, 52, 52, 52, 52, 52, 0, 0, 52,
52, 52, 52, 52, 52, 52, 52, 0, 0, 0, 0, 52, 52, 52, 0, 0, 0, 52, 52, 52, 52, 52, 52,
52, 52, 0, 0, 0, 0, 0, 52, 0, 0, 0, 0, 0, 0, 0, 52, 52, 52, 0, 0, 0, 0, 0, 0, 0, 0, 0,
0, 0, 0, 0, 0, 52, 52, 52, 0, 0, 0, 0, 0, 52, 52, 0, 0, 0, 52, 52, 0, 0, 52, 52, 52,
52, 0, 0, 0, 0, 52, 52, 52, 0, 0, 0, 52, 52, 52, 52, 52, 52, 52, 52, 0, 0, 52, 0, 52,
52, 52, 0, 0, 0, 52, 52, 52, 0, 0, 52, 52, 52, 0, 0, 52, 52, 52, 0, 0, 52, 0, 0, 0, 52,
52, 0, 0, 0, 52, 52, 52, 0, 0, 52, 52, 0, 0, 52, 0, 0, 0, 0, 0, 0, 0, 0, 0, 0, 0, 0, 0,
52, 0, 0, 52, 52, 0, 0, 0, 0, 0, 0, 0, 0, 0, 0, 0, 0, 0, 0, 0, 0, 52, 0, 0, 0, 0, 52, 0,
0, 0, 0, 0, 0, 0, 0, 0, 0, 0, 0, 0, 0, 0, 0, 52, 0, 0, 0, 0, 0, 0, 52, 0, 0, 0, 0, 0, 0,
0, 0, 0, 0, 0, 0, 0, 0, 0, 0, 52, 52, 0, 0, 0, 0, 0, 0, 0, 52, 52, 0, 52, 0, 0, 0, 52,
0, 0, 0, 0, 52, 0, 0, 0, 0, 0, 52, 0, 0, 52, 0, 0, 0, 0, 0, 0, 0, 52, 52, 0, 0, 0, 0, 0,
0, 0, 0, 0, 0, 0, 0, 0, 0, 0, 52, 52, 52, 0, 0, 0, 0, 0, 0, 0, 0, 0, 0, 0, 0, 0, 0, 0,
52, 52, 0, 0, 0, 0, 52, 52, 0, 0, 52, 0, 0, 0, 0, 0, 0, 52, 52, 52, 52, 0, 0, 0, 0, 52,
0, 52, 52, 0, 0, 0, 0, 52, 52, 52, 52, 52, 52, 52, 0, 0, 0, 0, 52, 52, 52, 0, 0, 0, 52,
52, 52, 52, 52, 52, 52, 52, 0, 0, 0, 0, 52, 0, 0, 0, 0, 0, 0, 0, 52, 52, 52, 0, 0, 0, 0,
0, 0, 0, 0, 0, 0, 52, 0, 0, 0, 0, 52, 52, 52, 0, 0, 0, 0, 0, 0, 0, 0, 0, 0, 52, 52, 0,
0, 52, 0, 0, 52, 0, 0, 0, 0, 0, 0, 0, 0, 0, 52, 52, 52, 52, 52, 52, 0, 0, 52, 0, 0, 52,
0, 0, 0, 0, 52, 52, 52, 52, 52, 52, 52, 52, 52, 52, 0, 0, 0, 52, 52, 52, 0, 0, 52, 0,
0, 0, 0, 52, 0, 0, 52, 52, 52, 0, 0, 52, 52, 52, 0, 0, 52, 0, 0, 0, 0, 0, 0, 0, 52, 52,
0, 0, 0, 52, 52, 0, 0, 0, 52, 0, 0, 0, 0, 0, 0, 0, 52, 0, 0, 52, 0, 0, 0, 0, 0, 52, 0,
0, 0, 52, 52, 0, 0, 0, 0, 0, 0, 0, 0, 0, 0, 0, 0, 0, 0, 0, 52, 52, 52, 0, 52, 52, 52, 0,
0, 0, 0, 0, 0, 0, 0, 0, 0, 0, 0, 52, 0, 0, 52, 52, 52, 52, 52, 0, 0, 0, 0, 0, 0, 0, 52,
52, 52, 52, 0, 0, 0, 52, 0, 0, 0, 52, 0, 0, 0, 0, 0, 0, 52, 52, 52, 52, 0, 0, 52, 52, 52,
0, 0, 52, 52, 0, 0, 0, 0, 0, 52, 0, 0, 0, 0, 0, 52, 52, 52, 52, 52, 52, 0, 0, 52, 52, 52,
0, 0, 0, 0, 0, 0, 0, 0, 0, 0, 52, 52, 52, 0, 0, 52, 52, 52, 52, 0, 0, 0, 0, 0, 0, 0, 0, 0,
52, 52, 52, 52, 0, 0, 0, 0, 52, 0, 0, 52, 0, 0, 0, 0, 0, 0, 52, 52, 52, 52, 52, 52, 0, 0,
0, 52, 52, 52, 52, 52, 52, 52, 52, 52, 52, 52, 52, 52, 52, 52, 0, 0, 0, 52, 52, 52, 52,
52, 52, 0, 0, 52, 52, 52, 0, 52, 0, 0, 0, 0, 0, 0, 0, 0, 52, 52, 0, 0, 0, 52, 52, 52, 0,
0, 0, 0, 0, 0, 0, 52, 0, 0, 0, 0, 0, 0, 0, 0, 0, 0, 0, 0, 52, 52, 0, 0, 0, 52, 52, 0, 0,
0, 0, 0, 0, 0, 0, 0, 0, 0, 52, 52, 0, 0, 0, 52, 108, 52, 0, 0, 0, 0, 0, 0, 0, 0, 0, 0, 0,
52, 0, 0, 0, 108, 108, 0, 0, 0, 0, 0, 0, 0, 52, 0, 0, 0, 0, 52, 52, 0, 0, 108, 108, 0, 0,
0, 0, 0, 0, 52, 52, 52, 52, 0, 0, 0, 0, 52, 52, 52, 0, 0, 0, 0, 0, 0, 52, 52, 52, 52, 52,
52, 0, 0, 0, 52, 52, 0, 0, 0, 52, 52, 0, 52, 52, 52, 52, 52, 52, 52, 0, 0, 0, 0, 0, 0,
0, 52, 52, 52, 52, 52, 52, 52, 52, 52, 52, 0, 0, 0, 0, 0, 0, 0, 0, 0, 52, 52, 52, 52, 52,
52, 52, 52, 52, 0, 0, 0, 0, 0, 0, 52, 52, 52, 52, 0, 0, 0, 0, 0, 0, 52, 52, 0, 0, 0, 0,
52, 52, 52, 52, 52, 0, 0, 0, 0, 52, 0, 0, 0, 0, 52, 52, 52, 52, 52, 0, 0, 52, 0, 0, 0, 52,
52, 52, 0, 0, 0, 52, 52, 0, 52, 52, 52, 0, 0, 0, 0, 0, 0, 52, 0, 0, 0, 52, 52, 52, 0, 0,
0, 52, 52, 52, 0, 0, 0, 0, 0, 0, 0, 0, 0, 52, 52, 52, 0, 0, 0, 52, 0, 52, 52, 0, 52, 0,
0, 0, 0, 0, 0, 52, 52, 0, 0, 0, 52, 52, 52, 52, 52, 52, 52, 52, 52, 52, 52, 52, 52, 52,
52, 52, 52, 52, 52, 0, 0, 52, 0, 0, 52, 52, 52, 52, 52, 52, 52, 52, 52, 52, 52, 0, 0, 0,
0, 0, 0, 0, 0, 0, 0, 0, 0, 52, 52, 52, 52, 0, 52, 52, 0, 0, 0, 0, 0, 0, 0, 0, 0, 0, 0, 0,
0, 0, 52, 0, 0, 0, 0, 0, 0, 0, 52, 108, 52, 0, 0, 0, 0, 0, 0, 0, 52, 0, 0, 0, 0, 0, 0, 0,
108, 108, 52, 0, 0, 0, 0, 0, 0, 0, 52, 0, 0, 0, 0, 0, 0, 0, 108, 108, 0, 0, 0, 0, 0, 0, 0,
0, 52, 52, 0, 0, 0, 0, 0, 52, 108, 108, 52, 0, 52, 0, 0, 52, 52, 52, 52, 52, 0, 0, 0, 0,
52, 52, 108, 52, 52, 52, 52, 0, 52, 52, 52, 52, 52, 52, 0, 0, 0, 0, 0, 52, 0, 0, 52, 52,
52, 52, 52, 52, 52, 52, 52, 52, 0, 0, 0, 0, 0, 0, 0, 0, 52, 52, 52, 52, 52, 52, 52, 52,
52, 52, 0, 0, 0, 0, 0, 0, 0, 0, 0, 52, 52, 52, 52, 52, 52, 52, 52, 52, 52, 0, 0, 0, 0, 0,
52, 0, 0, 0, 0, 0, 0, 0, 0, 0, 52, 0, 0, 0, 0, 0, 105, 52, 52, 0, 0, 0, 0, 0, 0, 0, 0, 0,
0, 0, 52, 0, 0, 105, 105, 52, 52, 52, 0, 0, 0, 0, 52, 0, 0, 0, 0, 0, 0, 0, 52, 105, 105,
52, 0, 52, 52, 0, 0, 52, 52, 0, 0, 0, 0, 0, 0, 0, 0, 52, 0, 52, 0, 0, 0, 0, 52, 52, 52,
52, 52, 52, 52, 52, 52, 0, 52, 0, 0, 0, 0, 0, 52, 52, 52, 52, 52, 52, 52, 52, 52, 0, 52,
52, 52, 0, 0, 52, 0, 0, 52, 52, 52, 52, 52, 52, 52, 52, 52, 0, 52, 0, 0, 0, 0, 52, 0, 0,
0, 0, 52, 52, 52, 52, 52, 52, 52, 52, 52, 0, 0, 0, 0, 52, 0, 0, 0, 0, 0, 0, 52, 52, 52,
52, 52, 52, 52, 0, 0, 0, 0, 0, 0, 108, 108, 0, 0, 0, 0, 0, 52, 52, 0, 0, 0, 0, 0, 0, 0,
0, 52, 108, 108, 0, 0, 0, 0, 0, 0, 0, 0, 0, 0, 0, 0, 0, 0, 52, 108, 108, 108, 0, 0, 0, 0,
0, 0, 0, 0, 0, 0, 0, 0, 0, 0, 52, 108, 108, 52, 0, 0, 0, 0, 0, 0, 0, 0, 0, 0, 0, 52, 52,
52, 52, 108, 108, 52, 52, 52, 52, 52, 52, 52, 52, 52, 52, 0, 0, 0, 52, 52, 52, 52, 52, 52,
52, 52, 52, 52, 52, 52, 52, 52, 0, 0, 0, 0, 0, 0, 52, 0, 0, 52, 52, 52, 52, 52, 52, 52,
52, 52, 0, 0, 0, 0, 0, 52, 52, 0, 0, 52, 52, 52, 52, 52, 52, 52, 52, 52, 52, 0, 0, 0, 52,
52, 52, 0, 0, 0, 52, 52, 52, 52, 52, 52, 52, 52, 52, 52, 52, 52, 52, 52, 52, 0, 0, 0, 0,
0, 52, 52, 0, 0, 52, 52, 52, 0, 0, 0, 105, 105, 52, 0, 0, 0, 0, 0, 52, 52, 0, 0, 0, 0, 52,
52, 0, 0, 105, 105, 105, 0, 52, 52, 0, 0, 0, 0, 0, 0, 0, 0, 0, 105, 0, 0, 105, 105, 105, 0,
52, 52, 52, 0, 52, 52, 52, 0, 0, 0, 105, 105, 0, 0, 52, 0, 105, 0, 0, 52, 52, 0, 52, 52, 52,
52, 52, 105, 105, 105, 105, 0, 0, 0, 0, 0, 0, 0, 0, 0, 52, 52, 0, 52, 52, 105, 105, 105, 105,
0, 0, 0, 52, 0, 0, 0, 0, 0, 0, 0, 52, 52, 52, 52, 52, 105, 0, 0, 0, 0, 52, 0, 0, 0, 0, 0, 0,
52, 52, 52, 52, 52, 52, 52, 0, 0, 0, 0, 52, 0, 0, 0, 0, 0, 0, 0, 0, 0, 52, 52, 52, 52, 52, 0,
0, 0, 0, 0, 108, 108, 0, 0, 0, 0, 0, 0, 0, 0, 0, 0, 0, 0, 0, 0, 0, 52, 108, 108, 0, 0, 0, 0,
0, 0, 0, 0, 0, 0, 0, 0, 0, 0, 0, 108, 108, 108, 0, 0, 0, 0, 0, 0, 0, 0, 0, 0, 0, 52, 52, 52,
52, 0, 108, 108, 52, 52, 52, 0, 52, 52, 0, 0, 0, 0, 0, 52, 52, 52, 52, 0, 108, 52, 52, 52, 52,
52, 52, 52, 52, 0, 0, 0, 0, 0, 52, 52, 52, 0, 0, 52, 52, 52, 52, 52, 52, 52, 52, 52, 0, 0, 0,
0, 0, 52, 52, 0, 0, 0, 52, 52, 52, 52, 52, 52, 52, 52, 0, 0, 0, 0, 52, 52, 52, 0, 0, 0, 52,
0, 0, 52, 52, 52, 52, 52, 52, 0, 0, 0, 52, 52, 52, 0, 0, 0, 0, 0, 52, 52, 52, 52, 52, 52,
52, 52, 52, 52, 52, 52, 52, 0, 0, 0, 0, 52, 52, 52, 52, 52, 52, 52, 52, 0, 0, 105, 105, 105,
105, 0, 0, 0, 0, 0, 52, 52, 52, 52, 0, 0, 52, 52, 52, 105, 105, 105, 105, 0, 0, 0, 0, 0, 0,
0, 0, 0, 0, 0, 52, 105, 105, 105, 105, 105, 105, 0, 52, 52, 52, 52, 0, 0, 0, 0, 0, 0, 105,
105, 105, 0, 0, 0, 105, 0, 0, 0, 0, 0, 0, 0, 0, 52, 52, 105, 105, 105, 105, 0, 0, 0, 0, 0,
0, 0, 0, 0, 0, 0, 0, 0, 52, 105, 105, 105, 105, 0, 0, 0, 0, 0, 0, 0, 0, 0, 0, 0, 0, 0, 52,
52, 105, 105, 105, 0, 0, 0, 52, 0, 0, 0, 0, 0, 0, 0, 0, 0, 52, 52, 52, 52, 52, 52, 52, 52,
52, 0, 0, 0, 0, 0, 0, 0, 0, 0, 0, 52, 52, 52, 52, 52, 52, 52, 52, 0, 108, 108, 0, 0, 0, 0,
0, 0, 0, 0, 0, 52, 52, 52, 52, 0, 0, 0, 108, 108, 0, 0, 0, 0, 0, 0, 0, 0, 52, 52, 52, 52, 52,
0, 0, 0, 108, 108, 52, 52, 0, 0, 0, 0, 0, 0, 0, 0, 52, 52, 52, 52, 0, 0, 108, 108, 52, 52, 52,
0, 52, 52, 0, 0, 0, 0, 0, 52, 52, 52, 0, 0, 52, 52, 52, 52, 52, 52, 52, 52, 52, 0, 0, 0, 0, 0,
52, 52, 52, 0, 0, 52, 52, 52, 52, 52, 52, 52, 52, 0, 0, 0, 0, 0, 0, 52, 52, 0, 0, 0, 52, 0, 52,
52, 52, 52, 52, 0, 0, 0, 0, 0, 52, 52, 52, 0, 0, 0, 0, 0, 0, 52, 52, 52, 52, 52, 0, 0, 52, 52,
52, 52, 52, 0, 0, 0, 0, 0, 0, 0, 0, 0, 52, 52, 52, 52, 52, 52, 52, 52, 52])

def _draw(ax, linewidth, facecolor):
    # rock
    data = _DATA.reshape((18, 18, 35), order='F')
    x, y, z = np.indices(data.shape)
    colors = data
    filled = data>10
    colors = np.zeros(data.shape + (3,)) + mplc.to_rgba('gold')[:3]
    for i, j, k in np.argwhere(data>55):
        colors[i, j, k] = mplc.to_rgba('forestgreen')[:3]

    dens = np.zeros(data.shape)
    dens[data<10] = 0
    dens[data>50] = 2.65
    gr = data.copy()
    gr[data<70] = 0
    nx, ny, nz = data.shape
    for i in range(nx):
        for j in range(ny):
            for k in range(nz):
                if abs(k-0.2*i-21) < 2:
                    colors[i, j, k] = mplc.to_rgba('forestgreen')[:3]
                    dens[i, j, k] = 3
                    gr[i, j, k] = 100
                if abs(k-0.2*i-0.2*j) < 3:
                    colors[i, j, k] = mplc.to_rgba('forestgreen')[:3]
                    dens[i, j, k] = 3
                    gr[i, j, k] = 100
    ax.voxels(filled, facecolors=colors, linewidth=0, shade=True)
    ax.view_init(10, -80)

    #Gamma ray
    ct = np.sum(np.sum(gr, axis=0), axis=0)
    ct = (ct - np.min(ct))/(np.max(ct)-np.min(ct))
    ct *= 5
    np.random.seed(0)
    ct = ct + np.random.randn(len(ct))
    x = np.ones(ct.shape)+data.shape[0] + 6 + ct
    y = np.ones(ct.shape)+data.shape[1] // 2
    z = np.arange(len(ct))
    ax.plot(x, y, z, linewidth=linewidth,
            color='forestgreen' if facecolor=='white' else '#C4D86f')

    #Porosity
    ct = np.sum(np.sum(data.astype(float), axis=0), axis=0)
    ct = (ct - np.min(ct))/(np.max(ct)-np.min(ct))
    ct *= 8
    x = np.ones(ct.shape)+data.shape[0] + 15 + ct
    y = np.ones(ct.shape)+data.shape[1] // 2
    z = np.arange(len(ct))
    ax.plot(x, y, z, linewidth=linewidth,
            color='royalblue' if facecolor=='white' else 'lightblue')

    #Density
    ct = np.sum(np.sum(dens, axis=0), axis=0)
    ct = (ct - np.min(ct))/(np.max(ct)-np.min(ct))
    ct *= 8
    x = np.ones(ct.shape)+data.shape[0] + 15 + ct
    y = np.ones(ct.shape)+data.shape[1] // 2
    z = np.arange(len(ct))
    ax.plot(x, y, z, linewidth=linewidth,
            color='darkorange' if facecolor=='white' else [255./255., 171./255., 93./255.])

    xlim = ax.set_xlim(-2.1, 44.1)
    ax.set_xticks(np.linspace(xlim[0], xlim[1], 5))
    ylim = ax.set_ylim(-0.9, 18.9)
    ax.set_yticks(np.linspace(ylim[0], ylim[1], 5))
    zlim = ax.set_zlim(0, 35)
    ax.set_zticks(np.linspace(zlim[0], zlim[1], 11))

    ax.get_xaxis().set_visible(False)
    ax.set(xticklabels=[])
    ax.set(yticklabels=[])
    ax.set(zticklabels=[])

    ax.set_aspect('equal')
    ax.set_proj_type('ortho')
    ax.xaxis.set_pane_color((0, 0, 0, 0))
    ax.yaxis.set_pane_color((0, 0, 0, 0))
    ax.zaxis.set_pane_color((0, 0, 0, 0))


def make_logo(model=1, facecolor='white'):
    """
    Create and the RockVerse logo in a Matplotlib figure.

    Parameters
    ----------
    model : {1, 2, 3}
        Determines the style and layout of the logo.
        - 1: 4x4 figure with the rock model and "RockVerse" text below (default)
        - 2: 4x4 figure with only the rock model
        - 3: 9.7x2 figure with rock model and "RockVerse" text on the side

    facecolor : {'black', 'white'}
        The figure and axis face color. Default is 'white'.

    Returns
    -------
    matplotlib.figure.Figure
        The Matplotlib Figure object containing the logo visualization.

    Raises
    ------
    ValueError
        If model is not 1, 2, or 3 or if facecolor is not 'black' or 'white'.

    Examples
    --------
    >>> fig = make_logo()  # Creates the default logo (model 1, white facecolor)
    >>> # Save the figure in high resolution
    >>> fig.savefig('/path/to/logo.png', dpi=400)
    >>> # Save the figure in high resolution and transparent facecolor for
    >>> # placing over non-white (but still light color) background
    >>> fig.savefig('/path/to/logo.png', dpi=400, transparent=True)
    """

    if facecolor not in ('black', 'white'):
        raise ValueError("bacnground must be 'black' or 'white'.")

    def colorize(ax, facecolor):
        opposite_color = 'w' if facecolor=='black' else 'k'
        ax.xaxis.line.set_color(opposite_color)
        ax.yaxis.line.set_color(opposite_color)
        ax.zaxis.line.set_color(opposite_color)
        ax.tick_params(axis='x', colors=opposite_color)
        ax.tick_params(axis='y', colors=opposite_color)
        ax.tick_params(axis='z', colors=opposite_color)

    kwargs = dict(s='RockVerse',
                  fontname='DejaVu Sans',
                  fontweight='bold',
                  fontstyle='normal',
                  fontstretch='normal',
                  usetex=False,
                  )
    dpi = 100

    if model == 1:
        kwargs['fontsize'] = 45
        fig = plt.figure(figsize=(4, 4), dpi=dpi, facecolor=facecolor)
        ax = fig.add_axes(rect=[0, 0.09, 1, 1], projection='3d', facecolor=facecolor)
        _draw(ax, linewidth=3, facecolor=facecolor)
        colorize(ax, facecolor)
        x, y, z = -6.4, 3, -15
        ax.text(x, y, z, color='forestgreen' if facecolor=='white' else 'white', **kwargs)

    elif model == 2:
        fig = plt.figure(figsize=(4, 4), dpi=dpi, facecolor=facecolor)
        ax = fig.add_axes(rect=[0, 0, 1, 1], projection='3d', facecolor=facecolor)
        _draw(ax, linewidth=3, facecolor=facecolor)
        colorize(ax, facecolor)

    elif model == 3:
        fig = plt.figure(figsize=(9.7, 2), dpi=dpi, facecolor=facecolor)
        ax = fig.add_axes(rect=[0, 0, 0.3, 1], projection='3d', facecolor=facecolor)
        _draw(ax, linewidth=3, facecolor=facecolor)
        colorize(ax, facecolor)
        kwargs['fontsize'] = 80
        x, y, z = 55, 0, 8.5
        ax.text(x, y, z, color='forestgreen' if facecolor=='white' else 'white', **kwargs)

    else:
        raise ValueError("model must be 1, 2, or 3.")

    return fig

if __name__ == "__main__":
    fig=make_logo(model=3)
# %%
